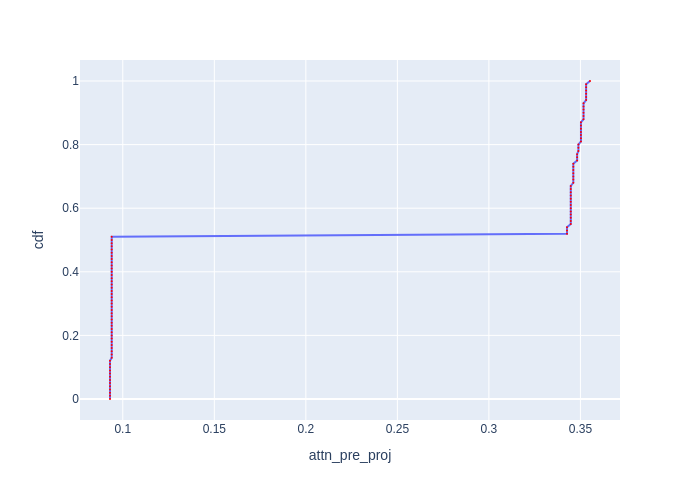

Data behind this chart, as committed beside it:
cdf, attn_pre_proj
0.0, 0.09301
0.01, 0.09301
0.02, 0.09301
0.03, 0.09301
0.04, 0.09301
0.05, 0.09301
0.06, 0.09301
0.07, 0.09301
0.08, 0.09301
0.09, 0.09301
0.1, 0.09301
0.11, 0.09301
0.12, 0.09301
0.13, 0.09395
0.14, 0.09395
0.15, 0.09395
0.16, 0.09395
0.17, 0.09395
0.18, 0.09395
0.19, 0.09395
0.2, 0.09395
0.21, 0.09395
0.22, 0.09395
0.23, 0.09395
0.24, 0.09395
0.25, 0.09395
0.26, 0.09395
0.27, 0.09395
0.28, 0.09395
0.29, 0.09395
0.3, 0.09395
0.31, 0.09395
0.32, 0.09395
0.33, 0.09395
0.34, 0.09395
0.35, 0.09395
0.36, 0.09395
0.37, 0.09395
0.38, 0.09395
0.39, 0.09395
0.4, 0.09395
0.41, 0.09395
0.42, 0.09395
0.43, 0.09395
0.44, 0.09395
0.45, 0.09395
0.46, 0.09395
0.47, 0.09395
0.48, 0.09395
0.49, 0.09395
0.5, 0.09395
0.51, 0.09395
0.52, 0.3427
0.53, 0.3427
0.54, 0.3427
0.55, 0.3447
0.56, 0.3447
0.57, 0.3447
0.58, 0.3447
0.59, 0.3447
... 41 more rows
